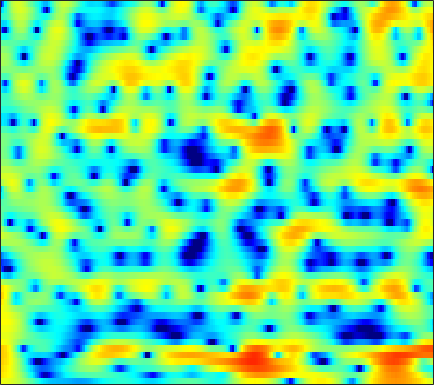

Values plotted in this chart, from the file beside it:
4.0007, 4.0055, 3.9519, 3.8271, 3.6865, 3.4329, 3.0995, 2.7997, 2.3312, 1.7836, 1.1687, 0.6726, -0.032161, -0.7854, -1.3844, -2.211, -3.0643, -3.7031, -4.5259, -5.2871, -5.9433, -6.3564, -6.7784, -7.0666
5.681, 5.507, 5.207, 4.824, 4.48, 3.941, 3.307, 2.766, 1.958, 1.047, 0.02475, -0.818, -2.056, -3.441, -4.594, -6.316, -8.292, -9.98, -12.54, -15.31, -17.23, -17.05, -15.13, -12.91
6.072, 5.864, 5.487, 4.996, 4.549, 3.843, 3.011, 2.306, 1.252, 0.07221, -1.226, -2.27, -3.743, -5.271, -6.42, -7.885, -9.18, -9.961, -10.67, -10.97, -10.88, -10.59, -9.987, -9.223
6.492, 6.308, 5.934, 5.408, 4.91, 4.107, 3.139, 2.304, 1.043, -0.4064, -2.063, -3.469, -5.617, -8.177, -10.49, -14.46, -20.22, -24.85, -20.96, -16.42, -13.68, -12.25, -10.87, -9.857
6.585, 6.517, 6.167, 5.531, 4.876, 3.788, 2.465, 1.349, -0.2402, -1.832, -3.247, -4.118, -4.989, -5.575, -5.893, -6.202, -6.404, -6.469, -6.458, -6.394, -6.403, -6.532, -6.916, -7.628
6.58, 6.467, 6.024, 5.23, 4.389, 2.903, 0.9157, -0.9874, -4.277, -8.76, -13.27, -12.29, -8.564, -5.922, -4.588, -3.38, -2.619, -2.259, -1.998, -1.944, -2.081, -2.321, -2.793, -3.47
4.585, 4.524, 4.287, 3.862, 3.431, 2.723, 1.899, 1.247, 0.3932, -0.3658, -0.9554, -1.261, -1.5, -1.601, -1.624, -1.633, -1.648, -1.691, -1.805, -1.989, -2.231, -2.46, -2.825, -3.268
3.778, 3.829, 3.785, 3.617, 3.417, 3.058, 2.611, 2.231, 1.682, 1.108, 0.5239, 0.08919, -0.4784, -1.025, -1.417, -1.907, -2.346, -2.638, -2.977, -3.266, -3.514, -3.677, -3.89, -4.111
4.132, 4.247, 4.276, 4.17, 4.01, 3.693, 3.261, 2.863, 2.235, 1.5, 0.6561, -0.04895, -1.085, -2.217, -3.113, -4.328, -5.456, -6.145, -6.713, -6.822, -6.568, -6.246, -5.787, -5.369
4.599, 4.694, 4.7, 4.569, 4.387, 4.032, 3.554, 3.11, 2.397, 1.534, 0.4932, -0.4263, -1.88, -3.677, -5.343, -8.223, -12.46, -17.71, -31.72, -17.1, -11.93, -9.64, -7.587, -6.231
4.47, 4.467, 4.348, 4.105, 3.849, 3.426, 2.922, 2.501, 1.88, 1.18, 0.3936, -0.2654, -1.255, -2.379, -3.298, -4.597, -5.856, -6.617, -7.132, -7.008, -6.458, -5.938, -5.245, -4.673
4.502, 4.262, 3.785, 3.167, 2.642, 1.913, 1.231, 0.8034, 0.3651, 0.06653, -0.1425, -0.2856, -0.4952, -0.7494, -0.9606, -1.263, -1.565, -1.777, -2.006, -2.175, -2.299, -2.376, -2.489, -2.622
5.605, 4.986, 3.806, 2.197, 0.6865, -1.709, -4.174, -5.299, -4.895, -3.336, -1.858, -1.009, -0.1966, 0.3073, 0.5326, 0.6996, 0.7644, 0.7455, 0.6401, 0.4409, 0.1577, -0.1325, -0.6651, -1.326
6.665, 5.96, 4.663, 2.882, 1.173, -1.653, -4.798, -6.241, -5.397, -3.374, -1.792, -1.018, -0.4261, -0.187, -0.1599, -0.1771, -0.111, 0.02467, 0.2525, 0.4089, 0.3398, 0.07992, -0.6649, -1.956
5.742, 5.274, 4.537, 3.663, 2.975, 2.09, 1.311, 0.8413, 0.3581, -0.0368, -0.5383, -1.095, -2.255, -4.073, -6.017, -9.204, -10.11, -7.92, -4.755, -2.514, -1.185, -0.685, -0.5578, -1.071
2.085, 1.667, 1.15, 0.7417, 0.5083, 0.2923, 0.1763, 0.1146, 0.01591, -0.1906, -0.5814, -1.046, -1.975, -3.284, -4.426, -5.803, -6.017, -5.081, -3.234, -1.54, -0.2491, 0.4446, 1.051, 1.338
-4.922, -5.878, -7.014, -7.479, -7.207, -6.191, -4.882, -3.935, -2.851, -2.021, -1.425, -1.123, -0.8611, -0.7267, -0.6458, -0.4724, -0.2033, 0.08933, 0.58, 1.107, 1.596, 1.923, 2.241, 2.47
-11.65, -13.64, -18.22, -27.71, -21.27, -13.69, -9.437, -7.216, -4.997, -3.349, -2.099, -1.362, -0.5625, 0.06295, 0.4425, 0.8856, 1.278, 1.541, 1.861, 2.151, 2.392, 2.533, 2.643, 2.679
-12.71, -12.1, -11.48, -10.66, -9.756, -8.247, -6.556, -5.33, -3.839, -2.556, -1.483, -0.8053, -0.06215, 0.5463, 0.9287, 1.341, 1.68, 1.894, 2.123, 2.297, 2.42, 2.468, 2.489, 2.412
-9.927, -8.565, -7.068, -5.836, -5.025, -3.99, -3.02, -2.344, -1.52, -0.7897, -0.1782, 0.2146, 0.6395, 0.9677, 1.169, 1.376, 1.526, 1.615, 1.721, 1.802, 1.863, 1.887, 1.9, 1.842
-3.515, -2.952, -2.23, -1.561, -1.117, -0.5797, -0.1222, 0.1752, 0.4988, 0.7363, 0.8816, 0.9331, 0.9421, 0.863, 0.7519, 0.5769, 0.3757, 0.2354, 0.117, 0.1196, 0.2523, 0.4269, 0.6691, 0.9062
1.174, 1.293, 1.408, 1.503, 1.578, 1.623, 1.613, 1.566, 1.435, 1.213, 0.9125, 0.6135, 0.1432, -0.4137, -0.9249, -1.719, -2.665, -3.475, -4.537, -5.051, -4.506, -3.47, -1.929, -0.5826
3.082, 2.781, 2.367, 1.951, 1.684, 1.361, 1.066, 0.8121, 0.3728, -0.2372, -1.042, -1.751, -2.788, -3.707, -4.281, -5.098, -6.205, -7.611, -11.12, -18.61, -14.02, -8.393, -3.804, -0.9014
1.89, 0.8417, -0.6885, -2.122, -2.897, -3.149, -2.859, -2.636, -2.665, -3.296, -4.781, -6.574, -10.33, -15.04, -14.29, -9.993, -7.214, -5.904, -4.716, -3.719, -2.417, -1.224, 0.3723, 1.833
-0.6983, -2.577, -6.248, -13.01, -26.58, -13.86, -8.153, -6.085, -4.671, -4.314, -4.762, -5.513, -6.855, -7.781, -7.425, -5.882, -3.947, -2.66, -1.181, 0.03501, 1.083, 1.759, 2.633, 3.29
-1.085, -1.95, -3.209, -4.26, -4.767, -4.73, -4.147, -3.6, -2.962, -2.514, -2.256, -2.172, -2.043, -1.857, -1.588, -1.082, -0.4512, 0.06417, 0.7265, 1.358, 1.889, 2.202, 2.525, 2.723
-1.055, -1.207, -1.409, -1.532, -1.547, -1.471, -1.309, -1.131, -0.8824, -0.6458, -0.4401, -0.2967, -0.1096, 0.1178, 0.2865, 0.5726, 0.8633, 1.089, 1.366, 1.584, 1.726, 1.793, 1.708, 1.522
-1.869, -1.624, -1.205, -0.7937, -0.4734, -0.1257, 0.1546, 0.3083, 0.4537, 0.5356, 0.579, 0.6188, 0.6686, 0.761, 0.8629, 1.02, 1.212, 1.343, 1.495, 1.56, 1.524, 1.406, 1.146, 0.6783
-4.897, -3.539, -1.788, -0.4097, 0.3655, 1.071, 1.478, 1.582, 1.512, 1.25, 0.8607, 0.5528, 0.2203, 0.06904, 0.1524, 0.4235, 0.8224, 1.112, 1.427, 1.599, 1.585, 1.416, 1.111, 0.5622
-6.483, -3.259, -0.4154, 1.437, 2.317, 3.021, 3.233, 3.101, 2.524, 1.464, -0.1311, -1.718, -4.01, -5.342, -4.744, -2.766, -0.9245, 0.1241, 0.9964, 1.408, 1.427, 1.21, 0.6981, 0.08161
1.582, 2.089, 2.86, 3.497, 3.834, 4.036, 3.886, 3.54, 2.701, 1.336, -0.6955, -2.826, -6.554, -9.477, -7.859, -4.446, -2.01, -0.8871, -0.08533, -0.01846, -0.5932, -1.371, -3.057, -4.995
2.902, 3.017, 3.157, 3.242, 3.256, 3.151, 2.905, 2.601, 2.055, 1.357, 0.5672, -0.0396, -0.7384, -1.11, -1.136, -0.9044, -0.621, -0.507, -0.603, -1.13, -2.237, -3.506, -6.046, -10.01
1.964, 2.034, 2.027, 1.939, 1.811, 1.557, 1.277, 1.054, 0.7871, 0.574, 0.4266, 0.3707, 0.3416, 0.3971, 0.4367, 0.5164, 0.5262, 0.4724, 0.2326, -0.1987, -0.8776, -1.517, -2.462, -3.38
0.674, 0.732, 0.593, 0.2429, -0.161, -0.7905, -1.443, -1.824, -2.058, -1.904, -1.437, -0.9421, -0.2519, 0.3938, 0.803, 1.234, 1.522, 1.636, 1.633, 1.484, 1.224, 0.9173, 0.4999, 0.04184
-0.08072, -0.1071, -0.4773, -1.313, -2.245, -3.993, -6.448, -8.677, -10.62, -8.788, -5.652, -3.673, -1.589, -0.06849, 0.8373, 1.724, 2.341, 2.634, 2.863, 2.888, 2.757, 2.564, 2.189, 1.717
-0.1661, -0.2531, -0.6915, -1.532, -2.443, -4.194, -6.602, -8.72, -10.45, -8.637, -5.605, -3.574, -1.487, 0.1285, 1.044, 2.007, 2.681, 3.034, 3.306, 3.365, 3.188, 2.962, 2.443, 1.77
-0.0168, -0.09589, -0.3804, -0.7925, -1.228, -1.81, -2.363, -2.637, -2.723, -2.377, -1.659, -1.042, -0.1325, 0.7265, 1.298, 1.959, 2.49, 2.801, 3.042, 3.098, 2.914, 2.578, 1.877, 0.8244
-0.1551, -0.2497, -0.4285, -0.6759, -0.8641, -1.052, -1.112, -1.088, -0.9244, -0.649, -0.3113, -0.08117, 0.2377, 0.5091, 0.7834, 1.186, 1.701, 2.103, 2.622, 2.966, 3.079, 2.877, 2.296, 1.134
-1.982, -1.988, -2.21, -2.74, -3.135, -3.591, -3.495, -3.056, -2.211, -1.464, -1.077, -0.9948, -1.383, -2.152, -2.828, -3.111, -2.08, -0.7087, 1.153, 2.616, 3.533, 3.923, 3.953, 3.514
-6.054, -5.493, -5.838, -7.563, -10.14, -16.72, -16.84, -10.93, -6.441, -4.051, -2.97, -2.771, -3.588, -5.747, -9.033, -16.42, -9.551, -4.72, -0.8046, 1.682, 3.224, 4.008, 4.522, 4.661
-5.928, -5.576, -5.705, -6.404, -7.196, -8.002, -7.729, -6.697, -4.984, -3.57, -2.595, -2.252, -2.103, -2.223, -2.371, -2.219, -1.458, -0.59, 0.7356, 1.916, 2.89, 3.38, 3.802, 3.942
-3.583, -3.583, -3.58, -3.583, -3.539, -3.417, -3.106, -2.746, -2.192, -1.614, -1.104, -0.8028, -0.4638, -0.2218, -0.02256, 0.2641, 0.6129, 0.9336, 1.394, 1.85, 2.231, 2.445, 2.625, 2.605
-2.4, -2.448, -2.404, -2.251, -2.065, -1.739, -1.339, -1.022, -0.6044, -0.2062, 0.1191, 0.337, 0.5181, 0.6303, 0.6885, 0.7295, 0.7659, 0.8128, 0.8956, 1.035, 1.172, 1.302, 1.398, 1.411
-2.486, -2.647, -2.627, -2.288, -1.876, -1.164, -0.4302, 0.08228, 0.6832, 1.133, 1.423, 1.523, 1.499, 1.317, 1.056, 0.6117, 0.1195, -0.2339, -0.5515, -0.6208, -0.3905, -0.1204, 0.2798, 0.6257
-4.768, -6.022, -6.559, -5.134, -3.503, -1.436, 0.2324, 1.213, 2.199, 2.832, 3.15, 3.166, 2.935, 2.35, 1.655, 0.3427, -1.468, -3.131, -5.239, -5.722, -4.072, -2.537, -0.7938, 0.3721
-6.383, -10.03, -13.33, -7.992, -4.523, -1.402, 0.7066, 1.838, 2.888, 3.537, 3.83, 3.842, 3.55, 2.872, 2.088, 0.5382, -1.802, -4.302, -8.793, -10.18, -5.885, -3.189, -0.8541, 0.528
-1.755, -2.125, -2.211, -1.75, -1.139, -0.2311, 0.6059, 1.127, 1.637, 1.964, 2.118, 2.14, 2.006, 1.714, 1.381, 0.7899, 0.07387, -0.4544, -0.9773, -1.075, -0.7091, -0.314, 0.2388, 0.5835
0.3461, 0.2873, 0.218, 0.1773, 0.154, 0.1171, 0.03132, -0.07508, -0.2372, -0.3994, -0.4864, -0.4865, -0.3524, -0.1197, 0.06485, 0.3066, 0.5193, 0.6597, 0.8321, 1.016, 1.171, 1.263, 1.306, 1.177
1.468, 1.383, 1.156, 0.7917, 0.4146, -0.2369, -1.111, -1.928, -3.183, -4.487, -5.367, -5.432, -4.573, -3.204, -2.157, -0.9107, 0.1157, 0.7409, 1.399, 1.886, 2.201, 2.346, 2.382, 2.222
1.596, 1.456, 1.127, 0.6021, 0.06246, -0.9175, -2.28, -3.674, -6.314, -10.59, -20.5, -24.5, -11.56, -6.72, -4.39, -2.18, -0.588, 0.3266, 1.288, 1.992, 2.494, 2.749, 2.9, 2.865
0.5945, 0.4545, 0.1807, -0.2093, -0.5987, -1.287, -2.201, -3.05, -4.372, -5.754, -6.724, -6.82, -5.97, -4.571, -3.49, -2.156, -0.9957, -0.2316, 0.6407, 1.375, 1.968, 2.296, 2.611, 2.76
-1.111, -1.224, -1.333, -1.378, -1.409, -1.467, -1.614, -1.782, -2.066, -2.387, -2.644, -2.734, -2.742, -2.612, -2.439, -2.094, -1.611, -1.162, -0.4565, 0.3199, 1.066, 1.578, 2.154, 2.547
-3.951, -4.348, -4.339, -3.686, -2.955, -1.97, -1.165, -0.7412, -0.4304, -0.3775, -0.5744, -0.8668, -1.477, -2.292, -2.979, -3.865, -4.323, -4.107, -3.032, -1.558, -0.07503, 0.9151, 1.96, 2.72
-9.641, -14.87, -17.17, -9.004, -5.522, -2.55, -0.6432, 0.2942, 1.032, 1.285, 1.066, 0.5545, -0.5744, -2.409, -4.445, -8.817, -18.84, -18.59, -8.611, -4.064, -1.242, 0.2445, 1.75, 2.824
-5.698, -6.433, -6.263, -4.696, -3.126, -1.22, 0.2818, 1.107, 1.81, 2.057, 1.882, 1.468, 0.553, -0.7848, -2.049, -3.834, -5.184, -5.407, -4.585, -3.216, -1.844, -0.8542, 0.3346, 1.359
-3.188, -3.062, -2.469, -1.527, -0.6911, 0.4261, 1.386, 1.946, 2.448, 2.622, 2.478, 2.205, 1.567, 0.7133, -0.035, -1.091, -2.1, -2.769, -3.553, -4.164, -4.398, -4.145, -3.25, -1.871
-6.146, -5.28, -3.353, -1.379, -0.112, 1.272, 2.278, 2.801, 3.201, 3.297, 3.089, 2.749, 2.095, 1.239, 0.4918, -0.6534, -1.988, -3.169, -5.226, -8.273, -13.4, -18.47, -11.96, -6.256
-16.58, -10.07, -4.692, -1.497, 0.131, 1.65, 2.618, 3.046, 3.252, 3.102, 2.628, 2.052, 1.101, -0.03038, -0.9212, -2.093, -3.209, -4.018, -5.17, -6.41, -7.506, -7.65, -6.259, -3.926
